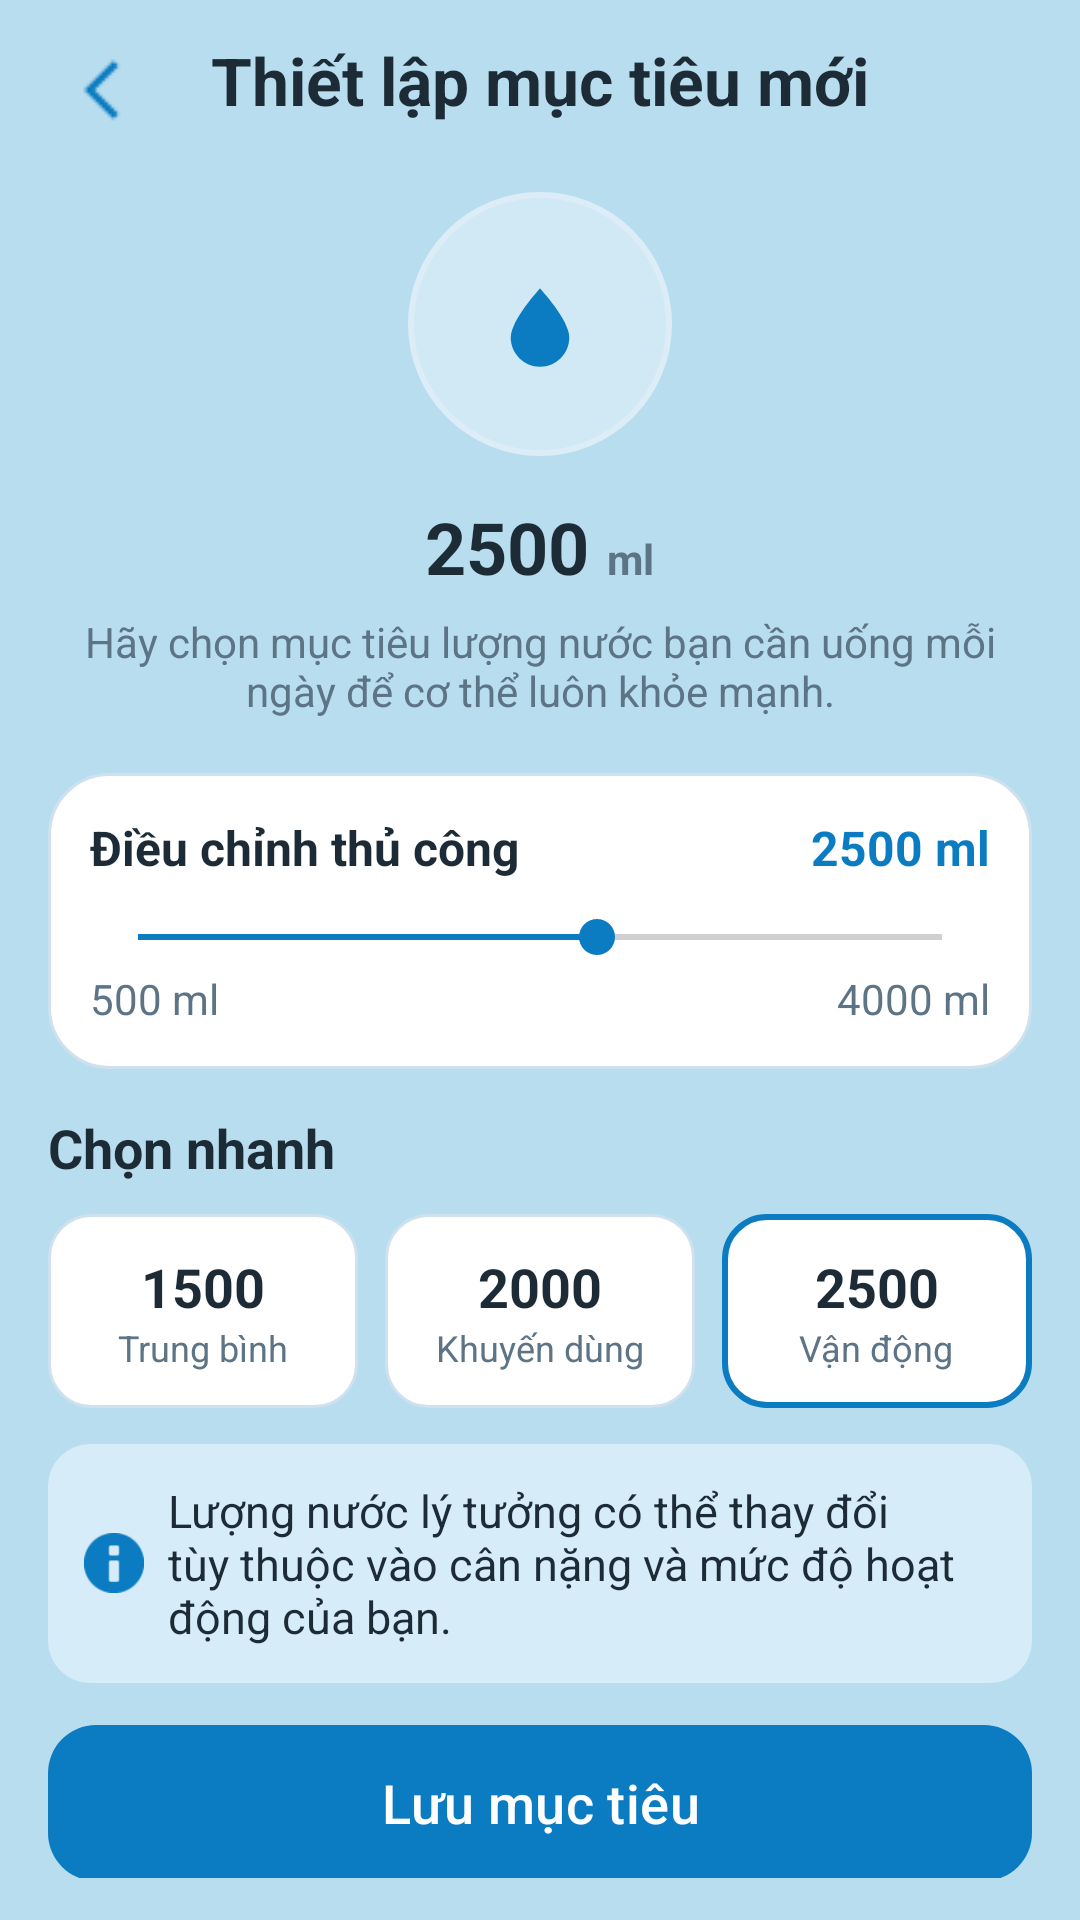

Reconstruct the res/layout file that produces this screen, plus the resources it refers to.
<!-- AndroidManifest.xml: application theme Theme.NhacNhoUongNuoc -->
<!-- res/layout/dialog_set_goal.xml -->
﻿<?xml version="1.0" encoding="utf-8"?>
<LinearLayout xmlns:android="http://schemas.android.com/apk/res/android"
    xmlns:app="http://schemas.android.com/apk/res-auto"
    android:layout_width="match_parent"
    android:layout_height="match_parent"
    android:background="@color/screen_background"
    android:orientation="vertical"
    android:paddingStart="16dp"
    android:paddingTop="12dp"
    android:paddingEnd="16dp"
    android:paddingBottom="14dp">

    <RelativeLayout
        android:layout_width="match_parent"
        android:layout_height="wrap_content">

        <ImageButton
            android:id="@+id/btn_close_set_goal"
            android:layout_width="36dp"
            android:layout_height="36dp"
            android:layout_alignParentStart="true"
            android:background="@android:color/transparent"
            android:contentDescription="@string/close"
            android:src="@drawable/back"
            app:tint="@color/primary_blue" />

        <TextView
            android:layout_width="match_parent"
            android:layout_height="wrap_content"
            android:gravity="center"
            android:text="@string/set_goal_new_title"
            android:textColor="@color/text_primary"
            android:textSize="22sp"
            android:textStyle="bold" />
    </RelativeLayout>

    <LinearLayout
        android:layout_width="match_parent"
        android:layout_height="wrap_content"
        android:layout_marginTop="16dp"
        android:gravity="center_horizontal"
        android:orientation="vertical">

        <FrameLayout
            android:layout_width="88dp"
            android:layout_height="88dp"
            android:background="@drawable/bg_goal_icon_circle"
            android:foregroundGravity="center">

            <ImageView
                android:layout_width="36dp"
                android:layout_height="36dp"
                android:layout_gravity="center"
                android:src="@drawable/ic_water_drop"
                app:tint="@color/primary_blue" />
        </FrameLayout>

        <LinearLayout
            android:layout_width="wrap_content"
            android:layout_height="wrap_content"
            android:layout_marginTop="14dp"
            android:gravity="center"
            android:orientation="horizontal">

            <TextView
                android:id="@+id/tv_set_goal_amount"
                android:layout_width="wrap_content"
                android:layout_height="wrap_content"
                android:text="2500"
                android:textColor="@color/text_primary"
                android:textSize="24sp"
                android:textStyle="bold" />

            <TextView
                android:layout_width="wrap_content"
                android:layout_height="wrap_content"
                android:layout_marginStart="6dp"
                android:layout_marginTop="4dp"
                android:text="ml"
                android:textColor="@color/text_secondary"
                android:textSize="14sp"
                android:textStyle="bold" />
        </LinearLayout>

        <TextView
            android:layout_width="match_parent"
            android:layout_height="wrap_content"
            android:layout_marginTop="6dp"
            android:gravity="center"
            android:text="@string/set_goal_new_subtitle"
            android:textColor="@color/text_secondary"
            android:textSize="14sp" />
    </LinearLayout>

    <LinearLayout
        android:layout_width="match_parent"
        android:layout_height="wrap_content"
        android:layout_marginTop="18dp"
        android:background="@drawable/bg_card"
        android:orientation="vertical"
        android:padding="14dp">

        <LinearLayout
            android:layout_width="match_parent"
            android:layout_height="wrap_content"
            android:gravity="center_vertical"
            android:orientation="horizontal">

            <TextView
                android:layout_width="0dp"
                android:layout_height="wrap_content"
                android:layout_weight="1"
                android:text="@string/set_goal_manual"
                android:textColor="@color/text_primary"
                android:textSize="16sp"
                android:textStyle="bold" />

            <TextView
                android:id="@+id/tv_set_goal_manual_value"
                android:layout_width="wrap_content"
                android:layout_height="wrap_content"
                android:text="2500 ml"
                android:textColor="@color/primary_blue"
                android:textSize="16sp"
                android:textStyle="bold" />
        </LinearLayout>

        <SeekBar
            android:id="@+id/seek_set_goal"
            android:layout_width="match_parent"
            android:layout_height="wrap_content"
            android:layout_marginTop="10dp"
            android:max="3500"
            android:progress="2000"
            android:progressTint="@color/primary_blue"
            android:thumbTint="@color/primary_blue" />

        <LinearLayout
            android:layout_width="match_parent"
            android:layout_height="wrap_content"
            android:layout_marginTop="2dp"
            android:orientation="horizontal">

            <TextView
                android:layout_width="0dp"
                android:layout_height="wrap_content"
                android:layout_weight="1"
                android:text="500 ml"
                android:textColor="@color/text_secondary"
                android:textSize="14sp" />

            <TextView
                android:layout_width="wrap_content"
                android:layout_height="wrap_content"
                android:text="4000 ml"
                android:textColor="@color/text_secondary"
                android:textSize="14sp" />
        </LinearLayout>
    </LinearLayout>

    <TextView
        android:layout_width="match_parent"
        android:layout_height="wrap_content"
        android:layout_marginTop="14dp"
        android:text="@string/set_goal_quick_pick"
        android:textColor="@color/text_primary"
        android:textSize="18sp"
        android:textStyle="bold" />

    <LinearLayout
        android:layout_width="match_parent"
        android:layout_height="wrap_content"
        android:layout_marginTop="10dp"
        android:orientation="horizontal">

        <LinearLayout
            android:id="@+id/quick_goal_1500"
            android:layout_width="0dp"
            android:layout_height="wrap_content"
            android:layout_marginEnd="6dp"
            android:layout_weight="1"
            android:background="@drawable/bg_amount_option"
            android:gravity="center"
            android:orientation="vertical"
            android:paddingTop="12dp"
            android:paddingBottom="12dp">

            <TextView
                android:layout_width="wrap_content"
                android:layout_height="wrap_content"
                android:text="1500"
                android:textColor="@color/text_primary"
                android:textSize="18sp"
                android:textStyle="bold" />

            <TextView
                android:layout_width="wrap_content"
                android:layout_height="wrap_content"
                android:text="@string/set_goal_quick_normal"
                android:textColor="@color/text_secondary"
                android:textSize="12sp" />
        </LinearLayout>

        <LinearLayout
            android:id="@+id/quick_goal_2000"
            android:layout_width="0dp"
            android:layout_height="wrap_content"
            android:layout_marginHorizontal="3dp"
            android:layout_weight="1"
            android:background="@drawable/bg_amount_option"
            android:gravity="center"
            android:orientation="vertical"
            android:paddingTop="12dp"
            android:paddingBottom="12dp">

            <TextView
                android:layout_width="wrap_content"
                android:layout_height="wrap_content"
                android:text="2000"
                android:textColor="@color/text_primary"
                android:textSize="18sp"
                android:textStyle="bold" />

            <TextView
                android:layout_width="wrap_content"
                android:layout_height="wrap_content"
                android:text="@string/set_goal_quick_recommended"
                android:textColor="@color/text_secondary"
                android:textSize="12sp" />
        </LinearLayout>

        <LinearLayout
            android:id="@+id/quick_goal_2500"
            android:layout_width="0dp"
            android:layout_height="wrap_content"
            android:layout_marginStart="6dp"
            android:layout_weight="1"
            android:background="@drawable/bg_amount_option_selected"
            android:gravity="center"
            android:orientation="vertical"
            android:paddingTop="12dp"
            android:paddingBottom="12dp">

            <TextView
                android:layout_width="wrap_content"
                android:layout_height="wrap_content"
                android:text="2500"
                android:textColor="@color/text_primary"
                android:textSize="18sp"
                android:textStyle="bold" />

            <TextView
                android:layout_width="wrap_content"
                android:layout_height="wrap_content"
                android:text="@string/set_goal_quick_active"
                android:textColor="@color/text_secondary"
                android:textSize="12sp" />
        </LinearLayout>
    </LinearLayout>

    <LinearLayout
        android:layout_width="match_parent"
        android:layout_height="wrap_content"
        android:layout_marginTop="12dp"
        android:background="@drawable/bg_goal_note"
        android:gravity="center_vertical"
        android:orientation="horizontal"
        android:padding="12dp">

        <ImageView
            android:layout_width="20dp"
            android:layout_height="20dp"
            android:layout_marginEnd="8dp"
            android:src="@android:drawable/ic_dialog_info"
            app:tint="@color/primary_blue" />

        <TextView
            android:layout_width="0dp"
            android:layout_height="wrap_content"
            android:layout_weight="1"
            android:text="@string/set_goal_note"
            android:textColor="@color/text_primary"
            android:textSize="15sp" />
    </LinearLayout>

    <com.google.android.material.button.MaterialButton
        android:id="@+id/btn_save_set_goal"
        android:layout_width="match_parent"
        android:layout_height="52dp"
        android:layout_marginTop="14dp"
        android:background="@drawable/bg_primary_button"
        android:text="@string/save_goal"
        android:textAllCaps="false"
        android:textColor="@color/white"
        android:textSize="18sp" />

</LinearLayout>
<!-- resources referenced by this layout -->
<resources>
  <color name="primary_blue">#0B7CC1</color>
  <color name="screen_background">#B8DDEE</color>
  <color name="text_primary">#1C2B36</color>
  <color name="text_secondary">#5C7485</color>
  <color name="white">#FFFFFFFF</color>
  <!-- drawable back: png bitmap (drawable, 350 bytes) -->
  <!-- drawable bg_amount_option (drawable) -->
  <?xml version="1.0" encoding="utf-8"?>
  <shape xmlns:android="http://schemas.android.com/apk/res/android">
      <solid android:color="@color/card_surface" />
      <corners android:radius="14dp" />
      <stroke android:width="1dp" android:color="@color/card_stroke" />
  </shape>
  <!-- drawable bg_amount_option_selected (drawable) -->
  <?xml version="1.0" encoding="utf-8"?>
  <shape xmlns:android="http://schemas.android.com/apk/res/android">
      <solid android:color="@color/card_surface" />
      <corners android:radius="14dp" />
      <stroke android:width="2dp" android:color="@color/primary_blue" />
  </shape>
  <!-- drawable bg_card (drawable) -->
  <?xml version="1.0" encoding="utf-8"?>
  <shape xmlns:android="http://schemas.android.com/apk/res/android">
      <solid android:color="@color/card_surface" />
      <corners android:radius="20dp" />
      <stroke
          android:width="1dp"
          android:color="@color/card_stroke" />
  </shape>
  <!-- drawable bg_goal_icon_circle (drawable) -->
  <?xml version="1.0" encoding="utf-8"?>
  <shape xmlns:android="http://schemas.android.com/apk/res/android">
      <solid android:color="#D1E8F5" />
      <corners android:radius="60dp" />
      <stroke
          android:width="2dp"
          android:color="#DDEDF7" />
  </shape>
  <!-- drawable bg_goal_note (drawable) -->
  <?xml version="1.0" encoding="utf-8"?>
  <shape xmlns:android="http://schemas.android.com/apk/res/android">
      <solid android:color="#D6ECF8" />
      <corners android:radius="14dp" />
  </shape>
  <!-- drawable bg_primary_button (drawable) -->
  <?xml version="1.0" encoding="utf-8"?>
  <shape xmlns:android="http://schemas.android.com/apk/res/android">
      <solid android:color="@color/primary_blue" />
      <corners android:radius="16dp" />
  </shape>
  <!-- drawable ic_water_drop (drawable) -->
  <?xml version="1.0" encoding="utf-8"?>
  <vector xmlns:android="http://schemas.android.com/apk/res/android"
      android:width="24dp"
      android:height="24dp"
      android:viewportWidth="24"
      android:viewportHeight="24">
      <path
          android:fillColor="#FF000000"
          android:pathData="M12,21.5C8.41,21.5 5.5,18.59 5.5,15C5.5,11.03 12,4.1 12,4.1C12,4.1 18.5,11.03 18.5,15C18.5,18.59 15.59,21.5 12,21.5Z" />
  </vector>
  <string name="close">Đóng</string>
  <string name="save_goal">Lưu mục tiêu</string>
  <string name="set_goal_manual">Điều chỉnh thủ công</string>
  <string name="set_goal_new_subtitle">Hãy chọn mục tiêu lượng nước bạn cần uống mỗi ngày để cơ thể luôn khỏe mạnh.</string>
  <string name="set_goal_new_title">Thiết lập mục tiêu mới</string>
  <string name="set_goal_note">Lượng nước lý tưởng có thể thay đổi tùy thuộc vào cân nặng và mức độ hoạt động của bạn.</string>
  <string name="set_goal_quick_active">Vận động</string>
  <string name="set_goal_quick_normal">Trung bình</string>
  <string name="set_goal_quick_pick">Chọn nhanh</string>
  <string name="set_goal_quick_recommended">Khuyến dùng</string>
  <style name="Theme.NhacNhoUongNuoc" parent="Base.Theme.NhacNhoUongNuoc" />
  <color name="card_surface">#FFFFFFFF</color>
  <color name="card_stroke">#CFE1EE</color>
  <style name="Base.Theme.NhacNhoUongNuoc" parent="Theme.Material3.DayNight.NoActionBar">
          <item name="colorPrimary">@color/primary_blue</item>
          <item name="colorOnPrimary">@color/white</item>
          <item name="colorSecondary">@color/primary_blue</item>
          <item name="colorSurface">@color/card_surface</item>
          <item name="colorOnSurface">@color/text_primary</item>
          <item name="android:windowBackground">@color/screen_background</item>
      </style>
</resources>
